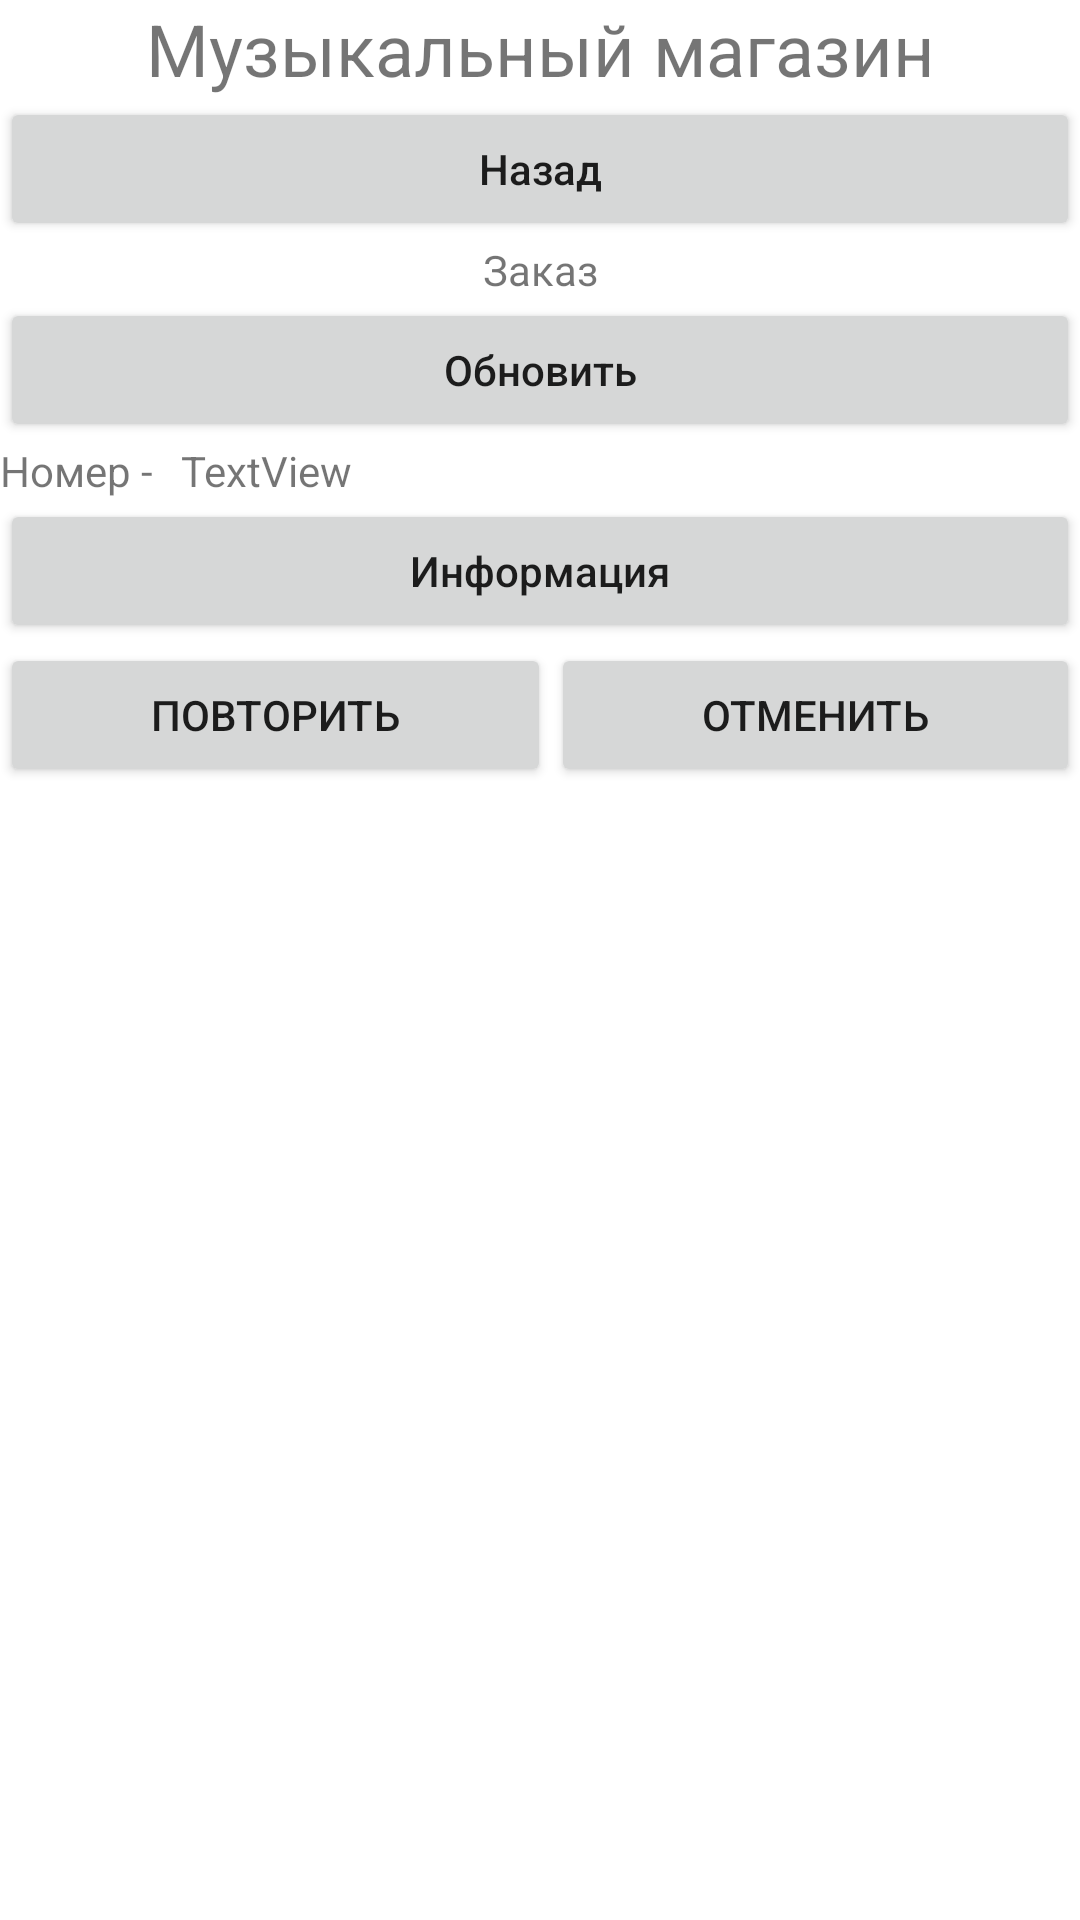

This screen was rendered from an Android layout file. Write that file and the resources it references.
<!-- AndroidManifest.xml: application theme Theme.MusicShopMobileApp -->
<!-- res/layout/activity_order.xml -->
<?xml version="1.0" encoding="utf-8"?>
<LinearLayout xmlns:android="http://schemas.android.com/apk/res/android"
    xmlns:app="http://schemas.android.com/apk/res-auto"
    xmlns:tools="http://schemas.android.com/tools"
    android:layout_width="match_parent"
    android:layout_height="match_parent"
    android:orientation="vertical"
    tools:context=".OrderActivity">


    <TextView
        android:id="@+id/textViewOrderAppName"
        android:layout_width="match_parent"
        android:layout_height="wrap_content"
        android:text="@string/MusicShopRus"
        android:textAlignment="center"
        android:textSize="24sp" />

    <Button
        android:id="@+id/buttonProductOrderBack"
        android:layout_width="match_parent"
        android:layout_height="wrap_content"
        android:text="@string/Back"
        android:onClick="Exit"
        android:textAllCaps="false"/>

    <TextView
        android:id="@+id/textViewOrderShow"
        android:layout_width="match_parent"
        android:layout_height="wrap_content"
        android:text="Заказ"
        android:textAlignment="center"
        android:textSize="14sp"/>

    <Button
        android:id="@+id/button46"
        android:layout_width="match_parent"
        android:layout_height="wrap_content"
        android:text="@string/Update"
        android:onClick="Update_Click"
        android:textAllCaps="false" />

    <LinearLayout
        android:layout_width="match_parent"
        android:layout_height="wrap_content"
        android:orientation="horizontal">

        <TextView
            android:id="@+id/textView44"
            android:layout_width="wrap_content"
            android:layout_height="wrap_content"
            android:layout_weight="1"
            android:text="Номер - " />

        <TextView
            android:id="@+id/textViewNumber"
            android:layout_width="wrap_content"
            android:layout_height="wrap_content"
            android:layout_weight="40"
            android:text="TextView" />
    </LinearLayout>

    <Button
        android:id="@+id/button47"
        android:layout_width="match_parent"
        android:layout_height="wrap_content"
        android:text="Информация"
        android:textAllCaps="false"
        android:onClick="GetInfo"  />

    <LinearLayout
        android:layout_width="match_parent"
        android:layout_height="wrap_content"
        android:orientation="horizontal">

        <Button
            android:id="@+id/button48"
            android:layout_width="wrap_content"
            android:layout_height="wrap_content"
            android:layout_weight="1"
            android:text="Повторить"
            android:onClick="Repeart_Click"  />

        <Button
            android:id="@+id/buttonOrderCancel"
            android:layout_width="wrap_content"
            android:layout_height="wrap_content"
            android:layout_weight="1"
            android:text="Отменить"
            android:onClick="Cancel_Click"   />
    </LinearLayout>

    <ListView
        android:id="@+id/listViewOrderProducts"
        android:layout_width="match_parent"
        android:layout_height="match_parent" />


</LinearLayout>
<!-- resources referenced by this layout -->
<resources>
  <string name="Back">Назад</string>
  <string name="MusicShopRus">Музыкальный магазин</string>
  <string name="Update">Обновить</string>
  <style name="Theme.MusicShopMobileApp" parent="Theme.MaterialComponents.DayNight.DarkActionBar">
          
          <item name="colorPrimary">@color/purple_500</item>
          <item name="colorPrimaryVariant">@color/purple_700</item>
          <item name="colorOnPrimary">@color/white</item>
          
          <item name="colorSecondary">@color/teal_200</item>
          <item name="colorSecondaryVariant">@color/teal_700</item>
          <item name="colorOnSecondary">@color/black</item>
          
          <item name="android:statusBarColor" tools:targetApi="l">?attr/colorPrimaryVariant</item>
          
      </style>
  <color name="purple_500">#FF6200EE</color>
  <color name="purple_700">#FF3700B3</color>
  <color name="white">#FFFFFFFF</color>
  <color name="teal_200">#FF03DAC5</color>
  <color name="teal_700">#FF018786</color>
  <color name="black">#FF000000</color>
</resources>
